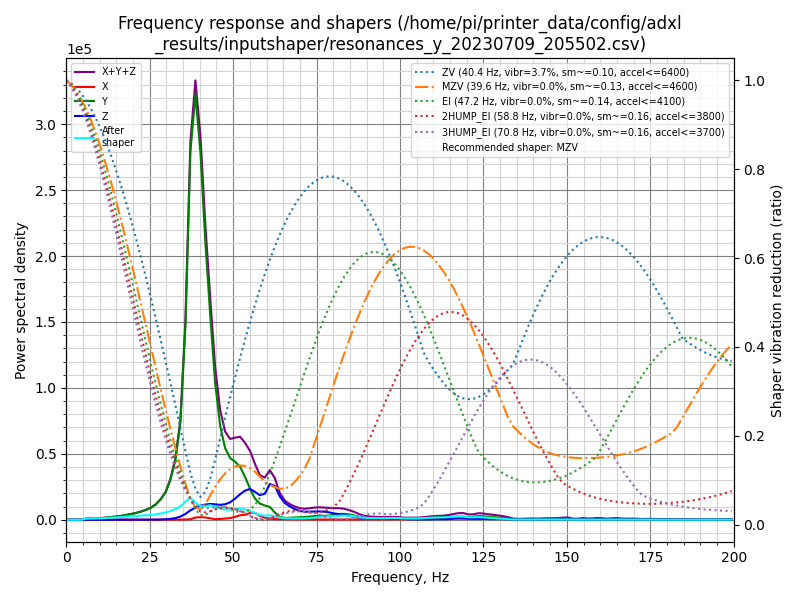

Source data for this figure (header and first rows):
freq, psd_x, psd_y, psd_z, psd_xyz
0.0, 9.721e+01, 4.036e+03, 4.944e+02, 4.628e+03
1.5, 1.243e+02, 2.349e+03, 4.469e+02, 2.920e+03
3.0, 1.334e+02, 1.311e+02, 2.488e+02, 5.133e+02
4.5, 1.895e+02, 1.272e+03, 1.955e+02, 1.657e+03
6.0, 2.382e+02, 5.381e+03, 1.831e+02, 5.802e+03
7.4, 1.408e+02, 7.334e+03, 1.822e+02, 7.657e+03
8.9, 2.393e+02, 8.797e+03, 1.933e+02, 9.230e+03
10.4, 1.601e+02, 1.306e+04, 2.150e+02, 1.343e+04
11.9, 1.935e+02, 1.942e+04, 2.310e+02, 1.984e+04
13.4, 2.553e+02, 2.746e+04, 2.370e+02, 2.795e+04
14.9, 2.675e+02, 3.622e+04, 2.906e+02, 3.677e+04
16.4, 3.625e+02, 4.757e+04, 3.084e+02, 4.824e+04
17.9, 7.001e+02, 6.331e+04, 3.362e+02, 6.435e+04
19.3, 2.486e+02, 8.328e+04, 4.543e+02, 8.398e+04
20.8, 1.474e+02, 1.059e+05, 5.548e+02, 1.066e+05
22.3, 1.564e+03, 1.363e+05, 6.861e+02, 1.386e+05
23.8, 2.142e+03, 1.766e+05, 1.012e+03, 1.798e+05
25.3, 6.183e+02, 2.296e+05, 1.566e+03, 2.318e+05
26.8, 1.504e+03, 3.099e+05, 2.825e+03, 3.142e+05
28.3, 3.115e+03, 4.386e+05, 5.591e+03, 4.473e+05
29.8, 2.487e+03, 6.248e+05, 1.011e+04, 6.374e+05
31.2, 4.612e+03, 9.426e+05, 2.051e+04, 9.678e+05
32.7, 7.728e+03, 1.486e+06, 4.205e+04, 1.535e+06
34.2, 6.692e+03, 2.519e+06, 8.304e+04, 2.609e+06
35.7, 6.233e+03, 5.244e+06, 1.576e+05, 5.408e+06
37.2, 1.459e+04, 1.042e+07, 2.675e+05, 1.071e+07
38.7, 6.478e+04, 1.251e+07, 3.498e+05, 1.293e+07
40.2, 8.030e+04, 1.122e+07, 4.276e+05, 1.173e+07
41.7, 7.257e+04, 8.752e+06, 4.830e+05, 9.308e+06
43.2, 4.588e+04, 6.614e+06, 5.197e+05, 7.180e+06
44.6, 1.983e+04, 4.648e+06, 5.210e+05, 5.189e+06
46.1, 2.759e+04, 3.295e+06, 5.230e+05, 3.845e+06
47.6, 4.559e+04, 2.588e+06, 5.595e+05, 3.193e+06
49.1, 6.239e+04, 2.300e+06, 6.510e+05, 3.013e+06
50.6, 1.119e+05, 2.232e+06, 8.147e+05, 3.159e+06
52.1, 1.790e+05, 2.094e+06, 1.012e+06, 3.285e+06
53.6, 2.002e+05, 1.735e+06, 1.189e+06, 3.124e+06
55.1, 2.919e+05, 1.291e+06, 1.288e+06, 2.871e+06
56.5, 2.993e+05, 9.125e+05, 1.200e+06, 2.411e+06
58.0, 1.726e+05, 7.131e+05, 1.081e+06, 1.966e+06
59.5, 8.671e+04, 6.451e+05, 1.176e+06, 1.908e+06
61.0, 5.008e+04, 5.924e+05, 1.658e+06, 2.301e+06
62.5, 3.111e+04, 3.414e+05, 1.604e+06, 1.977e+06
64.0, 3.042e+04, 1.365e+05, 1.129e+06, 1.296e+06
65.5, 2.577e+04, 9.029e+04, 8.316e+05, 9.477e+05
67.0, 1.835e+04, 1.016e+05, 6.756e+05, 7.955e+05
68.4, 1.420e+04, 1.184e+05, 5.582e+05, 6.908e+05
69.9, 1.327e+04, 1.331e+05, 4.738e+05, 6.202e+05
71.4, 1.365e+04, 1.480e+05, 4.344e+05, 5.961e+05
72.9, 1.252e+04, 1.738e+05, 4.513e+05, 6.377e+05
74.4, 8.948e+03, 2.079e+05, 4.724e+05, 6.893e+05
75.9, 1.049e+04, 2.235e+05, 4.813e+05, 7.152e+05
77.4, 1.290e+04, 2.275e+05, 4.759e+05, 7.163e+05
78.9, 1.603e+04, 2.546e+05, 4.366e+05, 7.073e+05
80.3, 1.169e+04, 3.036e+05, 3.853e+05, 7.006e+05
81.8, 9.338e+03, 3.577e+05, 3.516e+05, 7.186e+05
83.3, 1.275e+04, 3.747e+05, 3.098e+05, 6.972e+05
84.8, 1.834e+04, 3.380e+05, 2.606e+05, 6.169e+05
86.3, 2.396e+04, 2.802e+05, 2.118e+05, 5.159e+05
87.8, 2.280e+04, 1.921e+05, 1.557e+05, 3.706e+05
... 75 more rows
